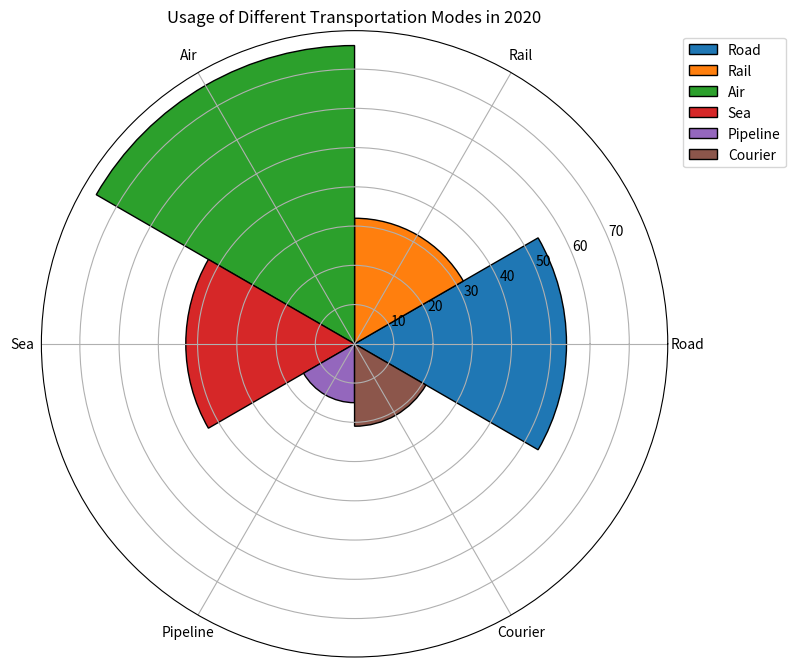

Write the Python code that produced this figure. (Note: this script raises an exception after producing the figure.)

import numpy as np
import matplotlib.pyplot as plt

data_labels = ['Road', 'Rail', 'Air', 'Sea', 'Pipeline', 'Courier']
line_labels = ['Mode of Transportation', 'Number of Users']
data = [[54, 32, 76, 43, 15, 21]]

fig = plt.figure(figsize=(8, 8))
ax = fig.add_subplot(111, projection='polar')

num_categories = len(data_labels)
sector_angle = (2 * np.pi) / num_categories

colors = ['#1f77b4', '#ff7f0e', '#2ca02c', '#d62728', '#9467bd', '#8c564b']

for i in range(num_categories):
    ax.bar(sector_angle * i, data[0][i], width=sector_angle, 
           color=colors[i], edgecolor='black', label=data_labels[i])

ax.set_xticks(np.linspace(0, 2*np.pi, num_categories, endpoint=False))
ax.set_xticklabels(data_labels, wrap=True, rotation=45)
ax.legend(bbox_to_anchor=(1.2,1), loc="upper right")

ax.set_title('Usage of Different Transportation Modes in 2020')
plt.tight_layout()
plt.savefig('/cpfs01/user/yanxiangchao/code0/gpt_chart/structchart_simulation/simulated_data_corner_cases/rose/png/20231228-082906_3.png')
plt.clf()
